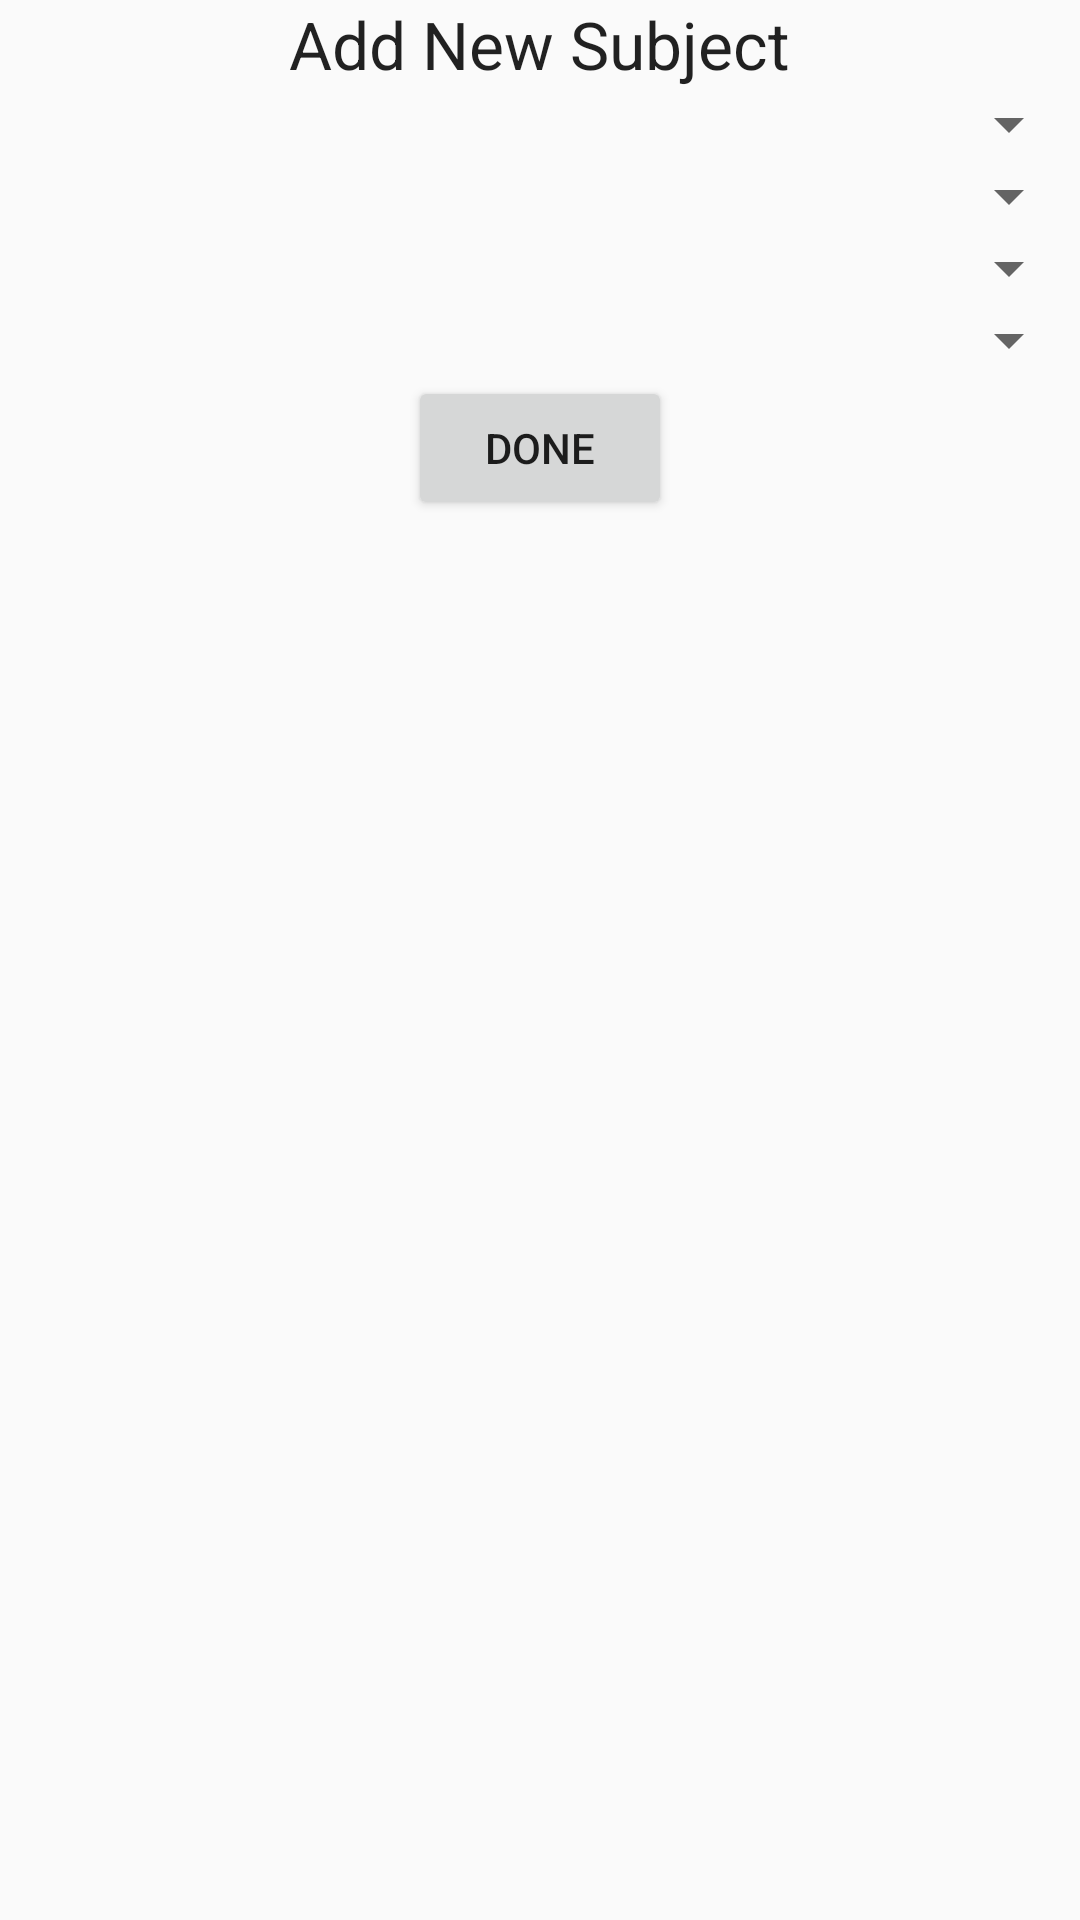

Android layout source for this screen:
<!-- AndroidManifest.xml: application theme AppTheme -->
<!-- res/layout/activity_add__subject_.xml -->
<?xml version="1.0" encoding="utf-8"?>
<RelativeLayout xmlns:android="http://schemas.android.com/apk/res/android"
    xmlns:tools="http://schemas.android.com/tools"
    android:layout_width="match_parent"
    android:layout_height="match_parent"
    android:paddingBottom="@dimen/activity_vertical_margin"
    android:paddingLeft="@dimen/activity_horizontal_margin"
    android:paddingRight="@dimen/activity_horizontal_margin"
    android:paddingTop="@dimen/activity_vertical_margin"
    tools:context="com.infogird.www.presenza.Add_Subject_Activity">

    <LinearLayout
        android:orientation="vertical"
        android:layout_width="match_parent"
        android:layout_height="match_parent"
        android:layout_alignParentTop="true"
        android:layout_centerHorizontal="true">

        <LinearLayout
            android:orientation="vertical"
            android:layout_width="match_parent"
            android:layout_height="wrap_content"
            android:layout_gravity="center_horizontal"></LinearLayout>

        <TextView
            android:layout_width="wrap_content"
            android:layout_height="wrap_content"
            android:textAppearance="?android:attr/textAppearanceLarge"
            android:text="Add New Subject"
            android:id="@+id/textView2"
            android:layout_gravity="center_horizontal" />

        <LinearLayout
            android:orientation="vertical"
            android:layout_width="match_parent"
            android:layout_height="wrap_content"
            android:layout_gravity="center_horizontal"></LinearLayout>

        <Spinner
            android:layout_width="match_parent"
            android:layout_height="wrap_content"
            android:id="@+id/sp_sub_name"
            android:layout_gravity="center_horizontal" />

        <LinearLayout
            android:orientation="vertical"
            android:layout_width="match_parent"
            android:layout_height="wrap_content"
            android:layout_gravity="center_horizontal"></LinearLayout>

        <Spinner
            android:layout_width="match_parent"
            android:layout_height="wrap_content"
            android:id="@+id/sp_sub_type"
            android:layout_gravity="center_horizontal" />

        <LinearLayout
            android:orientation="vertical"
            android:layout_width="match_parent"
            android:layout_height="wrap_content"
            android:layout_gravity="center_horizontal"></LinearLayout>

        <Spinner
            android:layout_width="match_parent"
            android:layout_height="wrap_content"
            android:id="@+id/sp_class"
            android:layout_gravity="center_horizontal" />

        <LinearLayout
            android:orientation="vertical"
            android:layout_width="match_parent"
            android:layout_height="wrap_content"
            android:layout_gravity="center_horizontal"></LinearLayout>

        <Spinner
            android:layout_width="match_parent"
            android:layout_height="wrap_content"
            android:id="@+id/sp_batch"
            android:layout_gravity="center_horizontal" />

        <LinearLayout
            android:orientation="vertical"
            android:layout_width="match_parent"
            android:layout_height="wrap_content"
            android:layout_gravity="center_horizontal"></LinearLayout>

        <Button
            android:layout_width="wrap_content"
            android:layout_height="wrap_content"
            android:text="Done"
            android:id="@+id/btn_done"
            android:layout_gravity="center_horizontal" />
    </LinearLayout>
</RelativeLayout>
<!-- resources referenced by this layout -->
<resources>
  <style name="AppTheme" parent="Theme.AppCompat.Light.DarkActionBar">
          
  
          
          <item name="colorPrimary">#40e0d0</item>
          <item name="colorPrimaryDark">#afeeee</item>
          <item name="colorAccent">@color/colorAccent</item>
      </style>
  <color name="colorAccent">#FF4081</color>
</resources>
